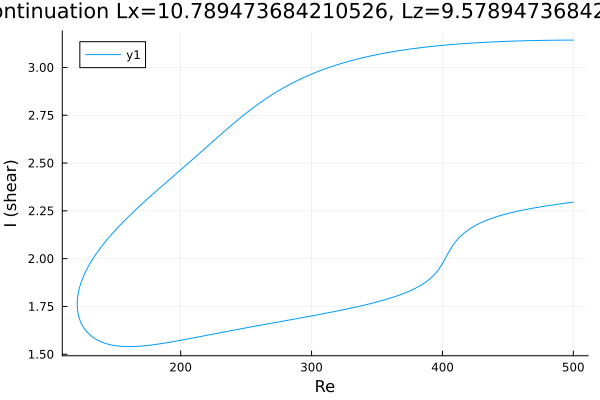

The data file committed next to this chart (first rows):
Re, shear
500.0, 3.143
498.6, 3.143
497.2, 3.143
495.8, 3.143
494.4, 3.143
493, 3.143
491.5, 3.143
490.1, 3.143
488.7, 3.143
487.3, 3.143
485.9, 3.143
484.5, 3.142
483.1, 3.142
481.6, 3.142
480.2, 3.142
478.8, 3.142
477.4, 3.142
476, 3.142
474.6, 3.141
473.2, 3.141
471.7, 3.141
470.3, 3.141
470.2, 3.141
468.8, 3.141
467.4, 3.14
466, 3.14
464.6, 3.14
463.2, 3.14
461.8, 3.139
460.3, 3.139
458.9, 3.139
457.5, 3.139
456.1, 3.138
454.7, 3.138
453.3, 3.138
451.9, 3.137
450.4, 3.137
449, 3.137
447.6, 3.136
446.2, 3.136
444.8, 3.135
443.4, 3.135
442, 3.135
440.5, 3.134
439.1, 3.134
437.7, 3.133
436.3, 3.133
434.9, 3.132
433.5, 3.132
432.1, 3.131
430.6, 3.131
429.2, 3.13
427.8, 3.13
426.4, 3.129
425, 3.129
423.6, 3.128
422.2, 3.127
420.7, 3.127
419.3, 3.126
417.9, 3.126
... 543 more rows
